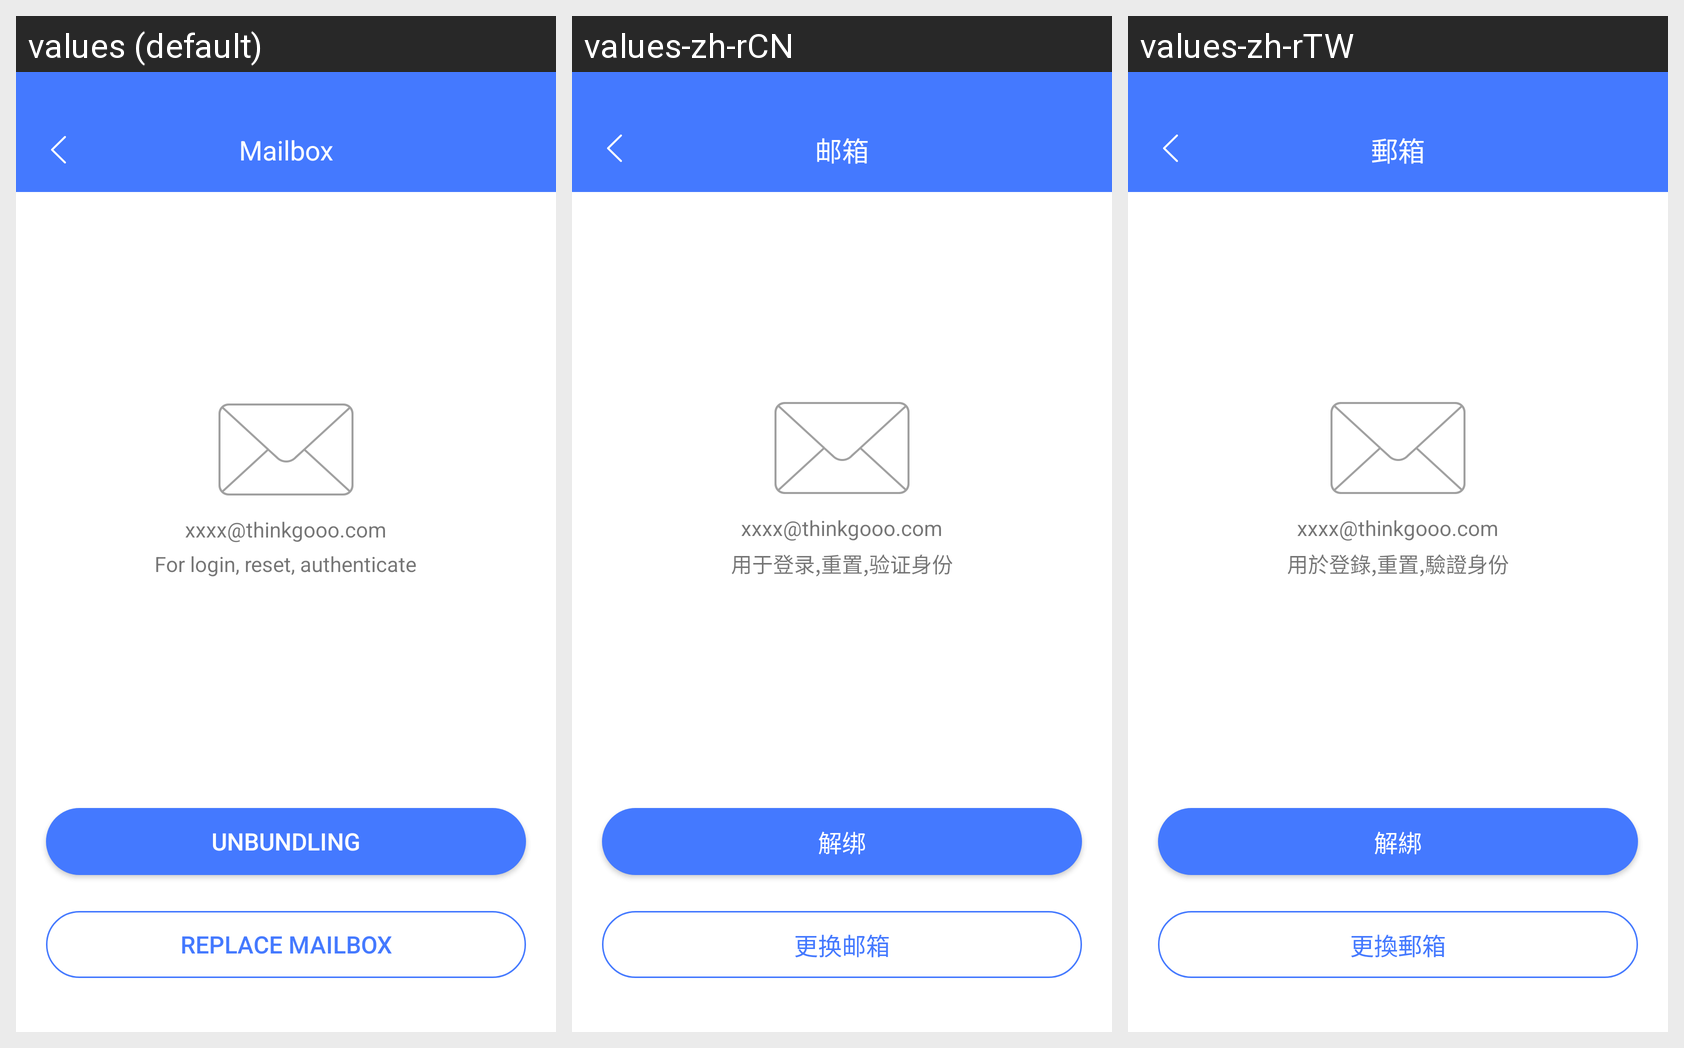

The Android screen above is rendered under several locales of the same app. Produce the string resources it draws, with the default and per-locale values.
Android screen res/layout/fragment_mailbox.xml rendered under 3 locales, left to right: values (default), values-zh-rCN, values-zh-rTW. Device: Nexus 5 (rendered at 1080×1920; each locale shown at half size, 540×960, under a caption strip naming it); theme AppTheme.
Strings drawn on this screen, with the default value and each locale's value (text and hints the layout hard-codes, and strings that could not be matched under every locale, appear in the picture but are not listed):

title_mailbox
  values: Mailbox
  values-zh-rCN: 邮箱
  values-zh-rTW: 郵箱

text_tile_verty
  values: For login, reset, authenticate
  values-zh-rCN: 用于登录,重置,验证身份
  values-zh-rTW: 用於登錄,重置,驗證身份

action_unbind
  values: Unbundling
  values-zh-rCN: 解绑
  values-zh-rTW: 解綁

action_change_mail
  values: Replace mailbox
  values-zh-rCN: 更换邮箱
  values-zh-rTW: 更換郵箱
